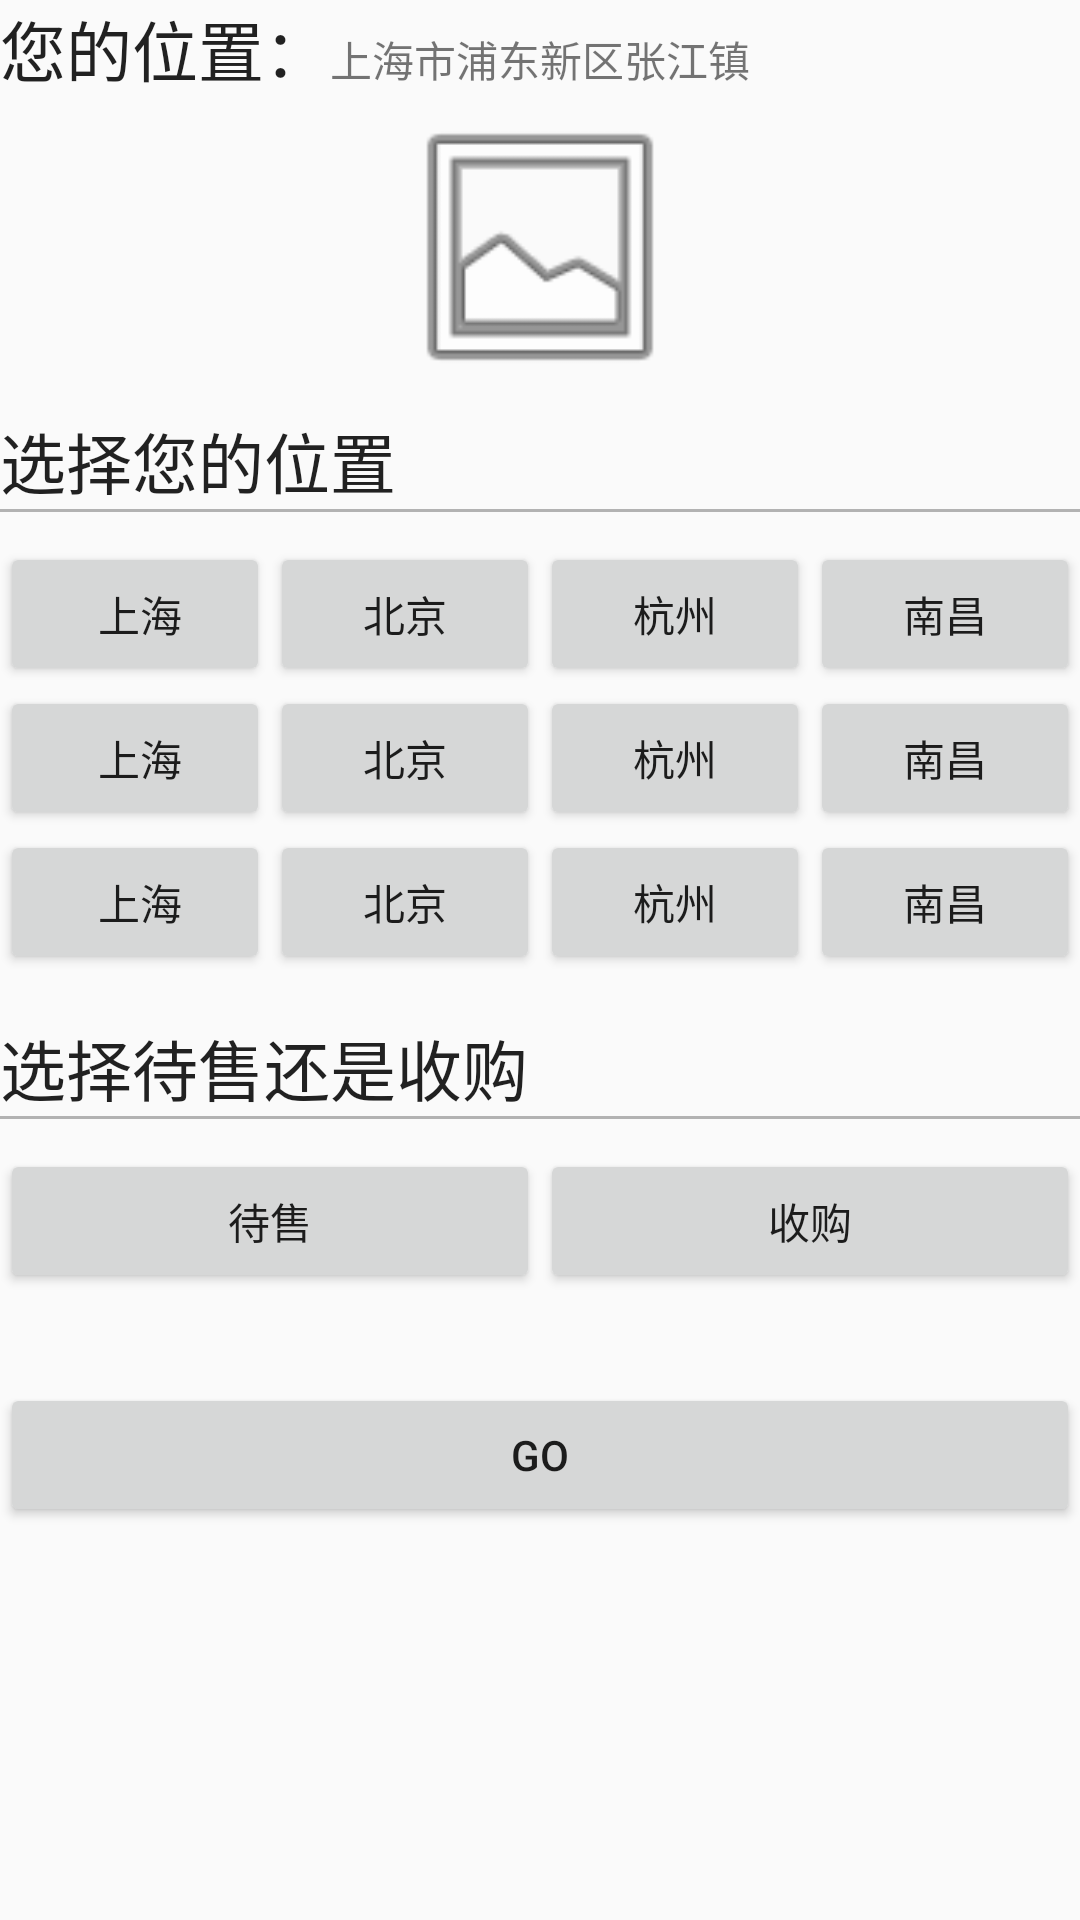

Here is an Android app screen rendered from its layout file. Give the layout XML and the strings, colors and styles it references.
<!-- AndroidManifest.xml: application theme AppTheme -->
<!-- res/layout/content_classify.xml -->
<?xml version="1.0" encoding="utf-8"?>
<RelativeLayout xmlns:android="http://schemas.android.com/apk/res/android"
    xmlns:tools="http://schemas.android.com/tools"
    xmlns:app="http://schemas.android.com/apk/res-auto" android:layout_width="match_parent"
    android:layout_height="match_parent"
    app:layout_behavior="@string/appbar_scrolling_view_behavior"
    tools:showIn="@layout/activity_classify"
    tools:context="com.lgq.fruitgrower.view.act.ClassifyActivity">

    <LinearLayout
        android:orientation="vertical"
        android:layout_width="match_parent"
        android:layout_height="match_parent"
        android:layout_alignParentTop="true"
        android:layout_alignParentStart="true"
        android:id="@+id/linearLayout"
        android:layout_alignParentBottom="false">

        <LinearLayout
            android:orientation="horizontal"
            android:layout_width="match_parent"
            android:layout_height="wrap_content"
            android:layout_gravity="center_vertical">

            <TextView
                android:layout_width="wrap_content"
                android:layout_height="wrap_content"
                android:textAppearance="?android:attr/textAppearanceLarge"
                android:text="您的位置："
                android:id="@+id/textView3" />

            <TextView
                android:layout_width="wrap_content"
                android:layout_height="wrap_content"
                android:textAppearance="?android:attr/textAppearanceSmall"
                android:text="上海市浦东新区张江镇"
                android:id="@+id/textView" />
        </LinearLayout>



    <ImageView
        android:layout_width="match_parent"
        android:layout_height="100dp"
        android:id="@+id/imageView3"
        android:src="@android:drawable/ic_menu_gallery" />

    <TextView
        android:layout_width="wrap_content"
        android:layout_height="wrap_content"
        android:textAppearance="?android:attr/textAppearanceLarge"
        android:text="选择您的位置"
        android:id="@+id/textView4"
        android:layout_below="@+id/imageView3"
        android:layout_alignStart="@+id/imageView3"
        android:layout_marginTop="5dp" />

        <View android:layout_width="match_parent"
            android:layout_height="1dp"
            android:background="#b2b2b2">

        </View>

        <TableLayout
            android:layout_width="match_parent"
            android:layout_height="wrap_content"
            android:layout_marginTop="10dp">

            <TableRow
                android:layout_width="match_parent"
                android:layout_height="match_parent">


                <Button
                    android:layout_width="wrap_content"
                    android:layout_height="wrap_content"
                    android:text=" 上海"
                    android:id="@+id/button"
                    android:layout_weight="1" />

                <Button
                    android:layout_width="wrap_content"
                    android:layout_height="wrap_content"
                    android:text="北京"
                    android:id="@+id/button3"
                    android:layout_weight="1" />

                <Button
                    android:layout_width="wrap_content"
                    android:layout_height="wrap_content"
                    android:text="杭州"
                    android:id="@+id/button4"
                    android:layout_weight="1" />

                <Button
                    android:layout_width="wrap_content"
                    android:layout_height="wrap_content"
                    android:text="南昌"
                    android:id="@+id/button5"
                    android:layout_weight="1" />
            </TableRow>
            <TableRow
                android:layout_width="match_parent"
                android:layout_height="match_parent">


                <Button
                    android:layout_width="wrap_content"
                    android:layout_height="wrap_content"
                    android:text=" 上海"
                    android:id="@+id/button"
                    android:layout_weight="1" />

                <Button
                    android:layout_width="wrap_content"
                    android:layout_height="wrap_content"
                    android:text="北京"
                    android:id="@+id/button3"
                    android:layout_weight="1" />

                <Button
                    android:layout_width="wrap_content"
                    android:layout_height="wrap_content"
                    android:text="杭州"
                    android:id="@+id/button4"
                    android:layout_weight="1" />

                <Button
                    android:layout_width="wrap_content"
                    android:layout_height="wrap_content"
                    android:text="南昌"
                    android:id="@+id/button5"
                    android:layout_weight="1" />
            </TableRow>
            <TableRow
                android:layout_width="match_parent"
                android:layout_height="match_parent">


                <Button
                    android:layout_width="wrap_content"
                    android:layout_height="wrap_content"
                    android:text=" 上海"
                    android:id="@+id/button"
                    android:layout_weight="1" />

                <Button
                    android:layout_width="wrap_content"
                    android:layout_height="wrap_content"
                    android:text="北京"
                    android:id="@+id/button3"
                    android:layout_weight="1" />

                <Button
                    android:layout_width="wrap_content"
                    android:layout_height="wrap_content"
                    android:text="杭州"
                    android:id="@+id/button4"
                    android:layout_weight="1" />

                <Button
                    android:layout_width="wrap_content"
                    android:layout_height="wrap_content"
                    android:text="南昌"
                    android:id="@+id/button5"
                    android:layout_weight="1" />
            </TableRow>

        </TableLayout>

        <TextView

            android:layout_width="wrap_content"
            android:layout_height="wrap_content"
            android:textAppearance="?android:attr/textAppearanceLarge"
            android:text="选择待售还是收购"
            android:id="@+id/textView5"
            android:layout_marginTop="15dp" />
        <View android:layout_width="match_parent"
            android:layout_height="1dp"
            android:background="#b2b2b2">

        </View>

        <LinearLayout
            android:orientation="horizontal"
            android:layout_width="match_parent"
            android:layout_height="wrap_content"
            android:layout_marginTop="10dp">

            <Button
                android:layout_width="wrap_content"
                android:layout_height="wrap_content"
                android:text="待售"
                android:id="@+id/button6"
                android:layout_weight="1" />

            <Button
                android:layout_width="wrap_content"
                android:layout_height="wrap_content"
                android:text="收购"
                android:id="@+id/button7"
                android:layout_weight="1" />
        </LinearLayout>

        <Button
            android:layout_width="match_parent"
            android:layout_height="wrap_content"
            android:text="go"
            android:id="@+id/button8"
            android:layout_gravity="center_horizontal|bottom"
            android:layout_marginBottom="20dp"
            android:layout_marginTop="30dp" />


    </LinearLayout>

</RelativeLayout>
<!-- res/layout/activity_classify.xml (included above) -->
<FrameLayout xmlns:android="http://schemas.android.com/apk/res/android"
    xmlns:tools="http://schemas.android.com/tools" android:layout_width="match_parent"
    android:layout_height="match_parent" tools:context="com.lgq.fruitgrower.view.act.MainFragment">
    
        
        
        
    <LinearLayout
        android:orientation="vertical"
        android:layout_width="match_parent"
        android:layout_height="match_parent"
        android:layout_alignParentTop="true"
        android:layout_alignParentStart="true"
        android:id="@+id/linearLayout"
        android:layout_alignParentBottom="false">

        <LinearLayout

            android:orientation="horizontal"
            android:layout_width="match_parent"
            android:layout_height="wrap_content"
            android:layout_gravity="center_vertical">

            <TextView
                android:paddingLeft="10dp"
                android:layout_width="wrap_content"
                android:layout_height="wrap_content"
                android:textAppearance="?android:attr/textAppearanceLarge"
                android:text="您的位置："
                android:id="@+id/textView3" />

            <TextView
                android:layout_width="wrap_content"
                android:layout_height="wrap_content"
                android:textAppearance="?android:attr/textAppearanceSmall"
                android:text=""
                android:maxEms="12"
                android:singleLine="true"
                android:ellipsize="end"
                android:id="@+id/tv_loc" />
        </LinearLayout>



        <com.amap.api.maps.MapView
            xmlns:android="http://schemas.android.com/apk/res/android"
            android:id="@+id/map"
            android:layout_width="match_parent"
            android:layout_height="match_parent" />
    </LinearLayout>
    

</FrameLayout>
<!-- resources referenced by this layout -->
<resources>
  <style name="AppTheme" parent="Theme.AppCompat.Light.DarkActionBar">
          
          <item name="colorPrimary">@color/colorPrimary</item>
          <item name="colorPrimaryDark">@color/colorPrimaryDark</item>
          <item name="colorAccent">@color/colorAccent</item>
      </style>
  <color name="colorPrimary">#3F51B5</color>
  <color name="colorPrimaryDark">#303F9F</color>
  <color name="colorAccent">#FF4081</color>
</resources>
